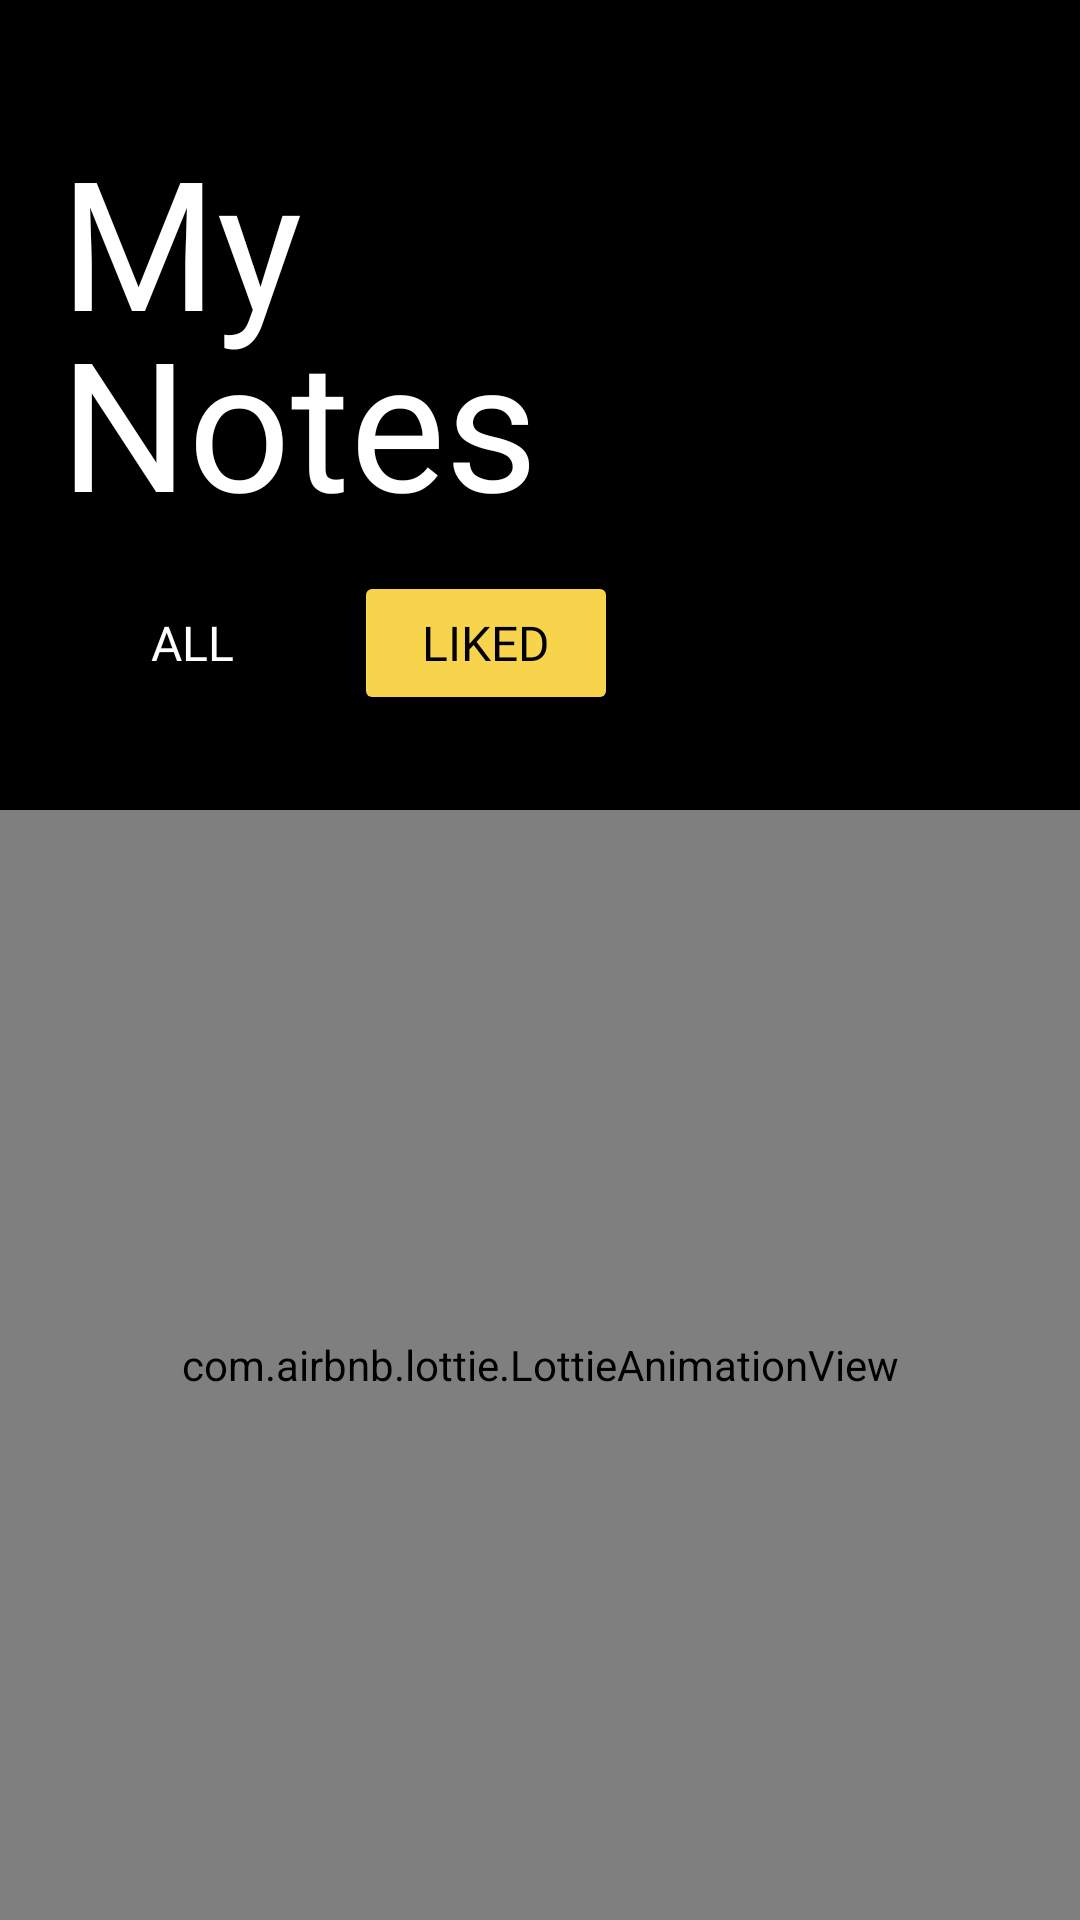

The Android layout XML behind this screen, and the referenced resources:
<!-- AndroidManifest.xml: application theme Theme.Notes -->
<!-- res/layout/activity_liked_display.xml -->
<?xml version="1.0" encoding="utf-8"?>
<androidx.constraintlayout.widget.ConstraintLayout xmlns:android="http://schemas.android.com/apk/res/android"
    xmlns:app="http://schemas.android.com/apk/res-auto"
    xmlns:tools="http://schemas.android.com/tools"
    android:layout_width="match_parent"
    android:layout_height="match_parent"
    android:background="@color/black"
    tools:context=".MainActivity">


    <RelativeLayout
        android:id="@+id/relativeLayout"
        android:layout_width="match_parent"
        android:layout_height="wrap_content"
        app:layout_constraintEnd_toEndOf="parent"
        app:layout_constraintStart_toStartOf="parent"
        app:layout_constraintTop_toTopOf="parent">

        <TextView
            android:id="@+id/tt1"
            android:layout_width="100dp"
            android:layout_height="wrap_content"
            android:layout_alignParentStart="true"
            android:layout_alignParentTop="true"
            android:layout_marginStart="20dp"
            android:layout_marginTop="40dp"
            android:fontFamily="@font/prompt"
            android:text="My"
            android:textColor="@color/white"
            android:textSize="60dp"
            android:textStyle="normal" />

        <TextView
            android:id="@+id/tt2"
            android:layout_width="200dp"
            android:layout_height="wrap_content"
            android:layout_below="@+id/tt1"
            android:layout_alignParentStart="true"
            android:layout_marginStart="20dp"
            android:layout_marginTop="-20dp"
            android:fontFamily="@font/prompt"
            android:text="Notes"
            android:textColor="@color/white"
            android:textSize="60dp"
            android:textStyle="normal" />


        <Button
            android:id="@+id/likedBtn"
            android:layout_width="wrap_content"
            android:layout_height="wrap_content"
            android:layout_marginStart="10dp"
            android:layout_marginTop="10dp"
            android:layout_toEndOf="@+id/allBtn"
            android:layout_below="@+id/tt2"
            android:backgroundTint="@color/orange"
            android:fontFamily="@font/prompt"
            android:text="Liked"
            android:textColor="@color/black"
            android:textSize="16dp"
            app:layout_constraintStart_toEndOf="@+id/allBtn" />

        <Button
            android:id="@+id/allBtn"
            android:layout_width="wrap_content"
            android:layout_height="wrap_content"
            android:layout_below="@+id/tt2"
            android:layout_alignParentStart="true"
            android:layout_marginLeft="20dp"
            android:layout_marginTop="10dp"
            android:backgroundTint="@color/black"
            android:fontFamily="@font/prompt"
            android:text="All"
            android:textColor="@color/white"
            android:textSize="16dp" />

    </RelativeLayout>
    <RelativeLayout
        android:id="@+id/rellay2"
        android:layout_width="match_parent"
        android:layout_height="match_parent"
        app:layout_constraintLeft_toLeftOf="parent"
        app:layout_constraintRight_toRightOf="parent"
        app:layout_constraintTop_toBottomOf="@+id/relativeLayout"
        android:layout_marginTop="270dp">

        <androidx.constraintlayout.widget.ConstraintLayout xmlns:android="http://schemas.android.com/apk/res/android"
            xmlns:app="http://schemas.android.com/apk/res-auto"
            xmlns:tools="http://schemas.android.com/tools"
            android:layout_width="match_parent"
            android:layout_height="match_parent"
            android:layout_marginTop="0dp"
            android:background="@color/black"
            tools:context=".NotesFragment">

            <androidx.recyclerview.widget.RecyclerView
                android:id="@+id/notesList"
                android:layout_width="match_parent"
                android:layout_height="match_parent"
                app:layoutManager="androidx.recyclerview.widget.GridLayoutManager"
                app:spanCount="2" />

        </androidx.constraintlayout.widget.ConstraintLayout>

        <com.airbnb.lottie.LottieAnimationView
            android:layout_width="match_parent"
            android:layout_height="match_parent"
            android:id="@+id/emptyAnim"
            app:lottie_rawRes="@raw/emptybox"/>

    </RelativeLayout>



</androidx.constraintlayout.widget.ConstraintLayout>
<!-- resources referenced by this layout -->
<resources>
  <color name="black">#FF000000</color>
  <color name="orange">#f7d44c</color>
  <color name="white">#FFFFFFFF</color>
  <style name="Theme.Notes" parent="Base.Theme.Notes">
          <item name="popupMenuBackground">@drawable/menu_background</item>
      </style>
  <style name="Base.Theme.Notes" parent="Theme.Material3.DayNight.NoActionBar">
          
          
  
      </style>
  <!-- drawable menu_background (drawable) -->
  <?xml version="1.0" encoding="utf-8"?>
  <shape xmlns:android="http://schemas.android.com/apk/res/android">
      <solid
          android:color="@color/lightYellow"/>
      <corners android:radius="16dp"/>
      <stroke android:color="@color/black"
          android:width="0.1dp"/>
  </shape>
  <color name="lightYellow">#F5F0BB</color>
</resources>
